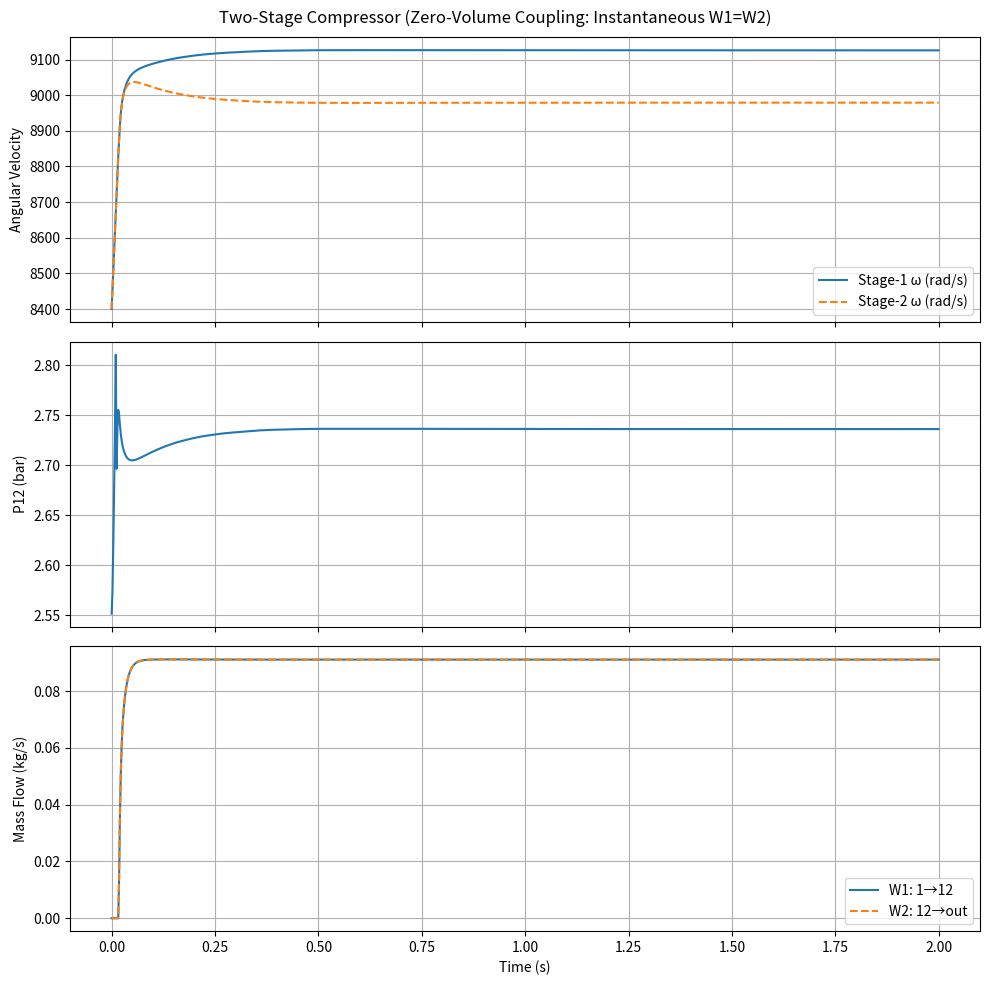

Generate this figure with matplotlib:
import numpy as np
from scipy.integrate import solve_ivp
import matplotlib.pyplot as plt
#!!!!!! 루트파인딩 추가
from scipy.optimize import brentq

# --- Model & Map parameters (원본 그대로) ---
Jcp = 5e-5
kt = 0.0225
kv = 0.0153
Rmm = 1.2
eta_mm = 0.985
eta_cp = 0.8

R_air = 286.9
d_cp = 0.2286
gamma = 1.4

a0 = 2.21195e-3
a1 = -4.63685e-5
a2 = -5.36235e-4
a3 = 2.70399e-4
a4 = -3.69906e-5

b0 = 2.44419
b1 = -1.34837
b2 = 1.76567

c0 = 0.43331
c1 = -0.68344
c2 = 0.80121
c3 = -0.42937
c4 = 0.10581
c5 = -9.78755e-3

Cp_air = gamma * R_air / (gamma - 1)

# --- Initial & boundary conditions ---
Tatm = 298.15
Patm = 101325
omega0 = 8400

#!!!!!! 직렬 시스템 (부피 없음 → P12는 즉시 해로 결정)
Pin1  = Patm
Pout2 = 750000

# --- Voltage profiles ---
def voltage_profile1(t):
    if t < 2: return 206
    return 206  #!!!!!! (항상 값 반환)

def voltage_profile2(t):
    if t < 2: return 206
    return 206  #!!!!!! (항상 값 반환)

# ===== 맵 유틸 =====
def mach_number(U_cp):
    return U_cp / np.sqrt(gamma * R_air * Tatm)

def phi_max(M):   return a4*M**4 + a3*M**3 + a2*M**2 + a1*M + a0
def beta_poly(M): return b2*M**2 + b1*M + b0
def psi_max(M):   return c5*M**5 + c4*M**4 + c3*M**3 + c2*M**2 + c1*M + c0

def T_out_stage(Pin, Pout):
    return Tatm + (Tatm / eta_cp) * (((Pout / Pin)**((gamma - 1) / gamma)) - 1)

def air_density_out_stage(Pin, Pout):
    Tout = T_out_stage(Pin, Pout)
    return Pout / (R_air * Tout)

def psi_value_stage(U_cp, Pin, Pout):
    return (Cp_air * Tatm / (0.5*(U_cp**2))) * (((Pout / Pin)**((gamma - 1) / gamma)) - 1)

def phi_value_stage(U_cp, Pin, Pout):
    M = max(mach_number(U_cp), 1e-6)                         #!!!!!!
    phi_m = phi_max(M)
    beta_m = beta_poly(M)
    psi_m = psi_max(M)
    psi = psi_value_stage(U_cp, Pin, Pout)
    psi_e = min(psi, psi_m)
    exponent = beta_m * (psi_e / max(psi_m, 1e-9) - 1)       #!!!!!!
    return max(phi_m * (1 - np.exp(exponent)), 0.0)          #!!!!!!

def compressor_torque_and_flow(omega, Pin, Pout):
    U_cp = omega * d_cp / 2
    phi = phi_value_stage(U_cp, Pin, Pout)
    airdensity = air_density_out_stage(Pin, Pout)
    Wcp = (np.pi * d_cp**2 * airdensity * U_cp * phi) / 4  # kg/s
    term = ((Pout / Pin) ** ((gamma - 1) / gamma)) - 1
    omega_eff = max(omega, 1e-6)
    tau_cp = Cp_air / omega_eff * Tatm / eta_cp * term * Wcp
    return tau_cp, Wcp

def motor_torque(omega, V):
    return eta_mm * kt / Rmm * (V - kv * omega)

#!!!!!! 부피=0 연속조건: W1(ω1,Pin1,P12) - W2(ω2,P12,Pout2) = 0 만족하는 P12 계산
def solve_P12(omega1, omega2):
    Pmin = 1.02*Pin1           # 흡입보다 살짝 높은 하한
    Pmax = 0.98*Pout2          # 최종압보다 살짝 낮은 상한

    def g(P12):
        _, W1 = compressor_torque_and_flow(omega1, Pin1, P12)
        _, W2 = compressor_torque_and_flow(omega2, P12, Pout2)
        return W1 - W2

    try:
        return brentq(g, Pmin, Pmax, maxiter=50)
    except ValueError:
        # 부호 변화가 없을 때 스윕으로 근사
        Ps = np.linspace(Pmin, Pmax, 60)
        vals = np.abs([g(p) for p in Ps])
        return Ps[int(np.argmin(vals))]

#!!!!!! 상태공간 ODE (상태 = [ω1, ω2])
def rhs(t, y):
    omega1, omega2 = y

    # 즉시 연속으로 P12(t) 도출
    P12 = solve_P12(omega1, omega2)

    # Stage-1 dynamics
    tau_mm1 = motor_torque(omega1, voltage_profile1(t))
    tau_cp1, _ = compressor_torque_and_flow(omega1, Pin1, P12)
    domega1 = (tau_mm1 - tau_cp1) / Jcp

    # Stage-2 dynamics
    tau_mm2 = motor_torque(omega2, voltage_profile2(t))
    tau_cp2, _ = compressor_torque_and_flow(omega2, P12, Pout2)
    domega2 = (tau_mm2 - tau_cp2) / Jcp

    return [domega1, domega2]

# --- 시뮬레이션 ---
t_span = (0, 2)
t_eval = np.linspace(*t_span, 1000)

#!!!!!! 두 스테이지 동시 적분 (부피 없음)
y0 = [omega0, omega0]
sol = solve_ivp(rhs, t_span, y0, method="LSODA", t_eval=t_eval, vectorized=False)

#!!!!!! 포스트: P12, 유량 히스토리 계산
omega1_traj, omega2_traj = sol.y
P12_hist, W1_hist, W2_hist = [], [], []
for w1, w2 in zip(omega1_traj, omega2_traj):
    P12 = solve_P12(w1, w2)
    P12_hist.append(P12)
    _, W1 = compressor_torque_and_flow(w1, Pin1, P12)
    _, W2 = compressor_torque_and_flow(w2, P12, Pout2)
    W1_hist.append(W1); W2_hist.append(W2)

P12_hist = np.array(P12_hist)
W1_hist  = np.array(W1_hist)
W2_hist  = np.array(W2_hist)

# --- 결과 시각화 ---
fig, (axw, axp, axm) = plt.subplots(3, 1, figsize=(10, 10), sharex=True)

axw.plot(sol.t, omega1_traj, label='Stage-1 ω (rad/s)')
axw.plot(sol.t, omega2_traj, '--', label='Stage-2 ω (rad/s)')
axw.set_ylabel('Angular Velocity'); axw.legend(); axw.grid(True)

axp.plot(sol.t, P12_hist/1e5)
axp.set_ylabel('P12 (bar)'); axp.grid(True)

axm.plot(sol.t, W1_hist, label='W1: 1→12')
axm.plot(sol.t, W2_hist, '--', label='W2: 12→out')
axm.set_xlabel('Time (s)'); axm.set_ylabel('Mass Flow (kg/s)')
axm.legend(); axm.grid(True)

plt.suptitle('Two-Stage Compressor (Zero-Volume Coupling: Instantaneous W1=W2)')
plt.tight_layout()
plt.show()